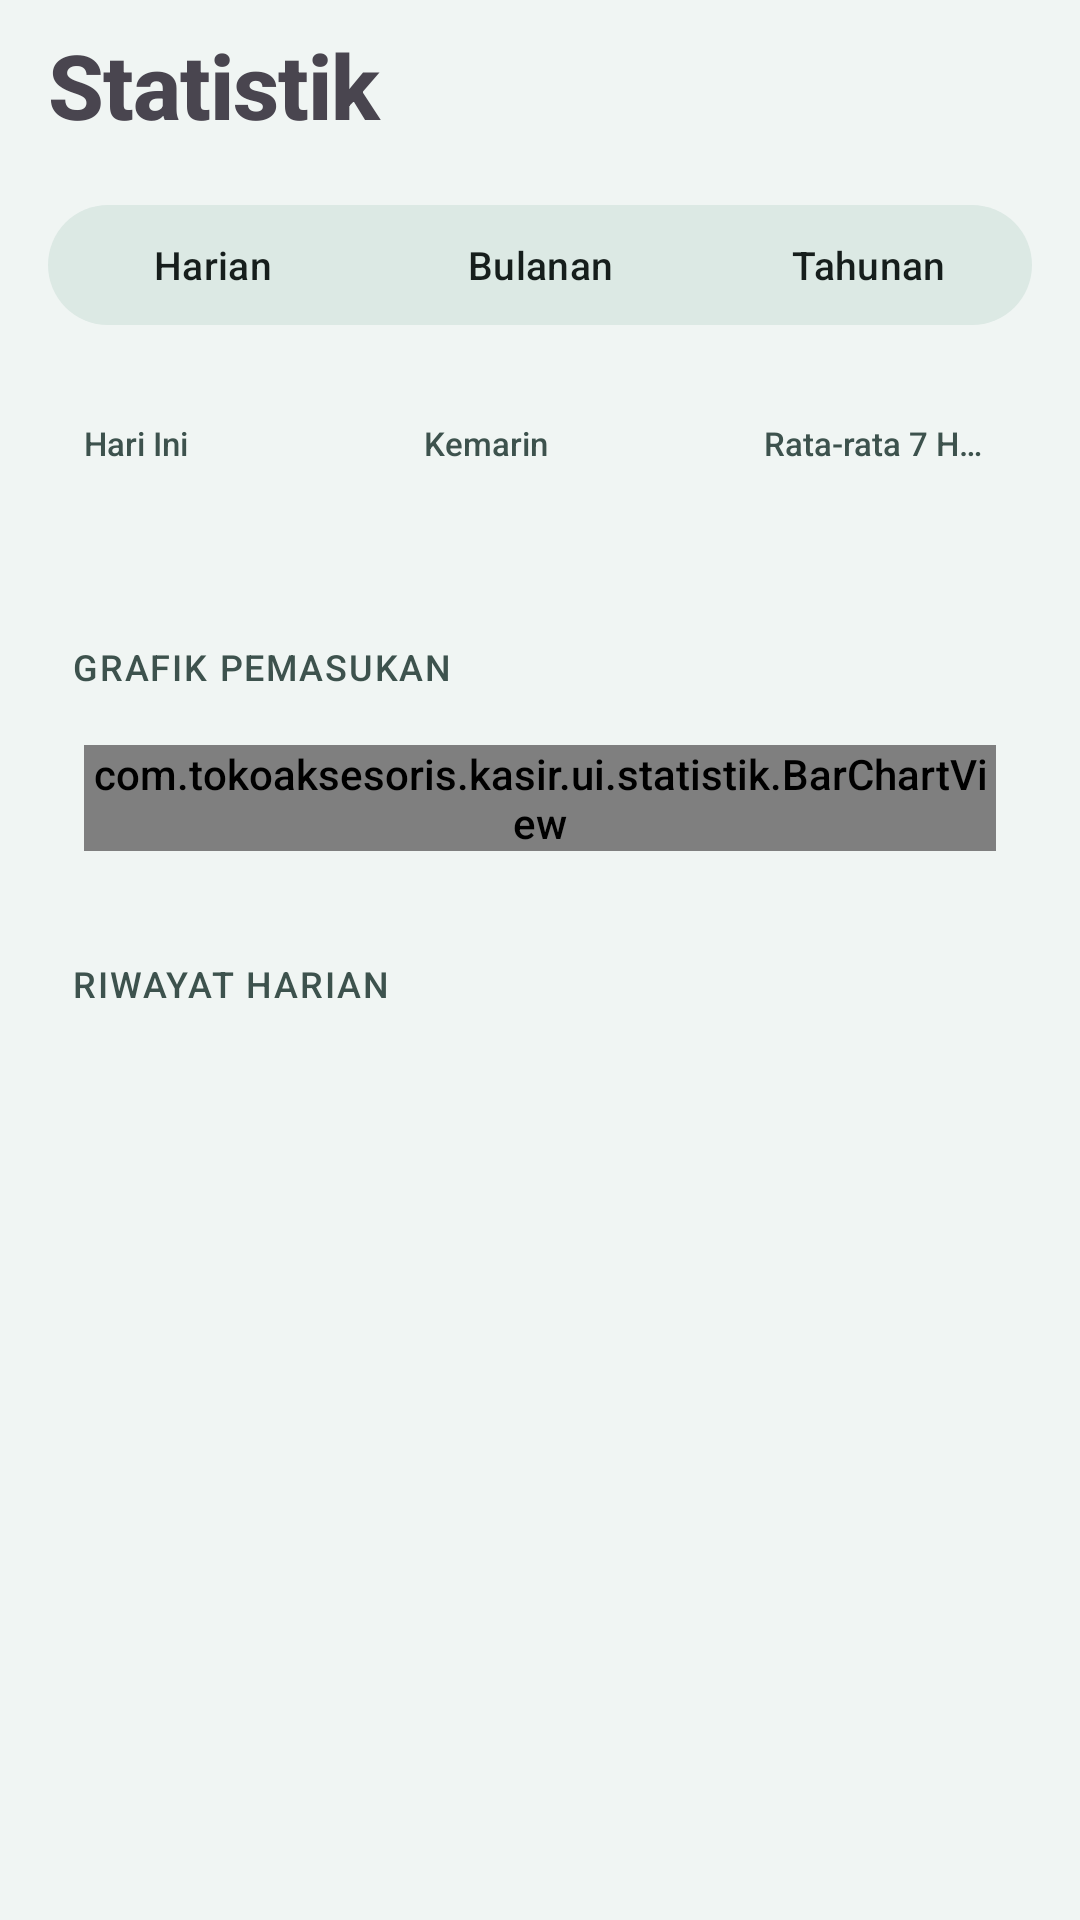

Here is an Android app screen rendered from its layout file. Give the layout XML and the strings, colors and styles it references.
<!-- AndroidManifest.xml: application theme Theme.KasirAksesoris -->
<!-- res/layout/fragment_statistik.xml -->
<?xml version="1.0" encoding="utf-8"?>
<androidx.core.widget.NestedScrollView xmlns:android="http://schemas.android.com/apk/res/android"
    xmlns:app="http://schemas.android.com/apk/res-auto"
    xmlns:tools="http://schemas.android.com/tools"
    android:id="@+id/scrollStatistik"
    android:layout_width="match_parent"
    android:layout_height="match_parent">

    <LinearLayout
        android:layout_width="match_parent"
        android:layout_height="wrap_content"
        android:orientation="vertical"
        android:paddingHorizontal="16dp"
        android:paddingTop="8dp"
        android:paddingBottom="24dp">

        
        <TextView
            android:layout_width="match_parent"
            android:layout_height="wrap_content"
            android:text="Statistik"
            android:textSize="30sp"
            android:textStyle="bold"
            android:letterSpacing="-0.01"
            android:paddingBottom="16dp" />

        
        <com.google.android.material.button.MaterialButtonToggleGroup
            android:id="@+id/toggleMode"
            android:layout_width="match_parent"
            android:layout_height="wrap_content"
            app:singleSelection="true"
            app:selectionRequired="true">

            <com.google.android.material.button.MaterialButton
                android:id="@+id/btnModeHarian"
                style="@style/Widget.Material3.Button"
                android:layout_width="0dp"
                android:layout_height="wrap_content"
                android:layout_weight="1"
                android:text="Harian"
                android:textColor="@color/toggle_button_text"
                android:textSize="13sp"
                app:backgroundTint="@color/tab_background" />

            <com.google.android.material.button.MaterialButton
                android:id="@+id/btnModeBulanan"
                style="@style/Widget.Material3.Button"
                android:layout_width="0dp"
                android:layout_height="wrap_content"
                android:layout_weight="1"
                android:text="Bulanan"
                android:textColor="@color/toggle_button_text"
                android:textSize="13sp"
                app:backgroundTint="@color/tab_background" />

            <com.google.android.material.button.MaterialButton
                android:id="@+id/btnModeTahunan"
                style="@style/Widget.Material3.Button"
                android:layout_width="0dp"
                android:layout_height="wrap_content"
                android:layout_weight="1"
                android:text="Tahunan"
                android:textColor="@color/toggle_button_text"
                android:textSize="13sp"
                app:backgroundTint="@color/tab_background" />
        </com.google.android.material.button.MaterialButtonToggleGroup>

        
        <LinearLayout
            android:layout_width="match_parent"
            android:layout_height="wrap_content"
            android:orientation="horizontal"
            android:layout_marginTop="16dp">

            <LinearLayout
                android:layout_width="0dp"
                android:layout_height="wrap_content"
                android:layout_weight="1"
                android:layout_marginEnd="6dp"
                android:orientation="vertical"
                android:background="@drawable/bg_stat_card"
                android:padding="12dp">

                <TextView
                    android:layout_width="match_parent"
                    android:layout_height="wrap_content"
                    android:text="Hari Ini"
                    android:textSize="11sp"
                    android:maxLines="1"
                    android:ellipsize="end"
                    android:textColor="?attr/colorOnSurfaceVariant" />

                <TextView
                    android:id="@+id/tvInsightHariIni"
                    android:layout_width="match_parent"
                    android:layout_height="wrap_content"
                    android:layout_marginTop="4dp"
                    android:textSize="14sp"
                    android:textStyle="bold"
                    android:textColor="@color/ios_blue"
                    android:maxLines="1"
                    android:autoSizeTextType="uniform"
                    android:autoSizeMinTextSize="9sp"
                    android:autoSizeMaxTextSize="14sp"
                    android:autoSizeStepGranularity="1sp"
                    tools:text="Rp120rb" />
            </LinearLayout>

            <LinearLayout
                android:layout_width="0dp"
                android:layout_height="wrap_content"
                android:layout_weight="1"
                android:layout_marginHorizontal="6dp"
                android:orientation="vertical"
                android:background="@drawable/bg_stat_card"
                android:padding="12dp">

                <TextView
                    android:layout_width="match_parent"
                    android:layout_height="wrap_content"
                    android:text="Kemarin"
                    android:textSize="11sp"
                    android:maxLines="1"
                    android:ellipsize="end"
                    android:textColor="?attr/colorOnSurfaceVariant" />

                <TextView
                    android:id="@+id/tvInsightKemarin"
                    android:layout_width="match_parent"
                    android:layout_height="wrap_content"
                    android:layout_marginTop="4dp"
                    android:textSize="14sp"
                    android:textStyle="bold"
                    android:maxLines="1"
                    android:autoSizeTextType="uniform"
                    android:autoSizeMinTextSize="9sp"
                    android:autoSizeMaxTextSize="14sp"
                    android:autoSizeStepGranularity="1sp"
                    tools:text="Rp95rb" />
            </LinearLayout>

            <LinearLayout
                android:layout_width="0dp"
                android:layout_height="wrap_content"
                android:layout_weight="1"
                android:layout_marginStart="6dp"
                android:orientation="vertical"
                android:background="@drawable/bg_stat_card"
                android:padding="12dp">

                <TextView
                    android:layout_width="match_parent"
                    android:layout_height="wrap_content"
                    android:text="Rata-rata 7 Hari"
                    android:textSize="11sp"
                    android:maxLines="1"
                    android:ellipsize="end"
                    android:textColor="?attr/colorOnSurfaceVariant" />

                <TextView
                    android:id="@+id/tvInsightRataRata"
                    android:layout_width="match_parent"
                    android:layout_height="wrap_content"
                    android:layout_marginTop="4dp"
                    android:textSize="14sp"
                    android:textStyle="bold"
                    android:maxLines="1"
                    android:autoSizeTextType="uniform"
                    android:autoSizeMinTextSize="9sp"
                    android:autoSizeMaxTextSize="14sp"
                    android:autoSizeStepGranularity="1sp"
                    tools:text="Rp100rb" />
            </LinearLayout>
        </LinearLayout>

        
        <TextView
            android:layout_width="match_parent"
            android:layout_height="wrap_content"
            android:layout_marginTop="24dp"
            android:layout_marginBottom="6dp"
            android:paddingStart="8dp"
            android:text="GRAFIK PEMASUKAN"
            android:textAllCaps="true"
            android:textSize="12sp"
            android:textColor="?attr/colorOnSurfaceVariant"
            android:letterSpacing="0.05" />

        <LinearLayout
            android:layout_width="match_parent"
            android:layout_height="wrap_content"
            android:background="@drawable/bg_card_rounded"
            android:padding="12dp">

            <com.tokoaksesoris.kasir.ui.statistik.BarChartView
                android:id="@+id/barChart"
                android:layout_width="match_parent"
                android:layout_height="wrap_content" />
        </LinearLayout>

        
        <TextView
            android:id="@+id/tvLabelRiwayat"
            android:layout_width="match_parent"
            android:layout_height="wrap_content"
            android:layout_marginTop="24dp"
            android:layout_marginBottom="6dp"
            android:paddingStart="8dp"
            android:text="RIWAYAT HARIAN"
            android:textAllCaps="true"
            android:textSize="12sp"
            android:textColor="?attr/colorOnSurfaceVariant"
            android:letterSpacing="0.05" />

        <TextView
            android:id="@+id/tvKosong"
            android:layout_width="match_parent"
            android:layout_height="wrap_content"
            android:text="Belum ada data. Mulai buka hari di Dashboard terlebih dahulu."
            android:textAlignment="center"
            android:padding="24dp"
            android:textColor="?attr/colorOnSurfaceVariant"
            android:visibility="gone"
            tools:visibility="visible" />

        <androidx.recyclerview.widget.RecyclerView
            android:id="@+id/rvStatistik"
            android:layout_width="match_parent"
            android:layout_height="wrap_content"
            android:nestedScrollingEnabled="false"
            tools:listitem="@layout/item_statistik_row" />

        
        <LinearLayout
            android:id="@+id/loadingLebihBanyak"
            android:layout_width="match_parent"
            android:layout_height="wrap_content"
            android:orientation="horizontal"
            android:gravity="center"
            android:paddingVertical="16dp"
            android:visibility="gone"
            tools:visibility="visible">

            <ProgressBar
                android:layout_width="18dp"
                android:layout_height="18dp"
                android:indeterminateTint="?attr/colorPrimary" />

            <TextView
                android:layout_width="wrap_content"
                android:layout_height="wrap_content"
                android:layout_marginStart="10dp"
                android:text="Memuat lebih banyak..."
                android:textSize="13sp"
                android:textColor="?attr/colorOnSurfaceVariant" />
        </LinearLayout>

        
        <TextView
            android:id="@+id/tvSemuaTertampil"
            android:layout_width="match_parent"
            android:layout_height="wrap_content"
            android:paddingVertical="16dp"
            android:text="— Semua riwayat sudah ditampilkan —"
            android:textAlignment="center"
            android:textSize="12sp"
            android:textColor="?attr/colorOnSurfaceVariant"
            android:visibility="gone"
            tools:visibility="visible" />
    </LinearLayout>
</androidx.core.widget.NestedScrollView>
<!-- res/layout/item_statistik_row.xml (included above) -->
<?xml version="1.0" encoding="utf-8"?>
<LinearLayout xmlns:android="http://schemas.android.com/apk/res/android"
    xmlns:tools="http://schemas.android.com/tools"
    android:layout_width="match_parent"
    android:layout_height="wrap_content"
    android:orientation="vertical"
    android:layout_marginBottom="10dp"
    android:padding="16dp"
    android:background="@drawable/bg_card_rounded"
    android:foreground="?attr/selectableItemBackground"
    android:clickable="true"
    android:focusable="true">

    <LinearLayout
        android:layout_width="match_parent"
        android:layout_height="wrap_content"
        android:orientation="horizontal"
        android:gravity="center_vertical">

        <TextView
            android:id="@+id/tvTanggal"
            android:layout_width="0dp"
            android:layout_height="wrap_content"
            android:layout_weight="1"
            android:textStyle="bold"
            android:textSize="14sp"
            tools:text="Kamis, 4 September 2026" />

        <TextView
            android:id="@+id/tvTotalHarian"
            android:layout_width="wrap_content"
            android:layout_height="wrap_content"
            android:textStyle="bold"
            android:textSize="15sp"
            android:textColor="@color/ios_blue"
            tools:text="Rp250.000" />

        <ImageView
            android:layout_width="14dp"
            android:layout_height="14dp"
            android:layout_marginStart="4dp"
            android:src="@drawable/ic_chevron_right"
            android:contentDescription="Lihat detail" />
    </LinearLayout>

    <TextView
        android:id="@+id/tvStatus"
        android:layout_width="match_parent"
        android:layout_height="wrap_content"
        android:layout_marginTop="2dp"
        android:textSize="12sp"
        android:textColor="?attr/colorOnSurfaceVariant"
        tools:text="Selesai" />

    <View
        android:layout_width="match_parent"
        android:layout_height="1dp"
        android:layout_marginVertical="8dp"
        android:background="?attr/colorSurfaceVariant" />

    
    <LinearLayout
        android:layout_width="match_parent"
        android:layout_height="wrap_content"
        android:orientation="horizontal"
        android:paddingVertical="2dp">

        <TextView
            android:layout_width="0dp"
            android:layout_height="wrap_content"
            android:layout_weight="1"
            android:text="Barang"
            android:textSize="13sp" />

        <TextView
            android:id="@+id/tvJumlahBarang"
            android:layout_width="wrap_content"
            android:layout_height="wrap_content"
            android:textSize="12sp"
            android:textColor="?attr/colorOnSurfaceVariant"
            android:paddingEnd="8dp"
            tools:text="5 item" />

        <TextView
            android:id="@+id/tvSubtotalBarangHarian"
            android:layout_width="wrap_content"
            android:layout_height="wrap_content"
            android:textSize="13sp"
            android:textStyle="bold"
            tools:text="Rp150.000" />
    </LinearLayout>

    
    <LinearLayout
        android:layout_width="match_parent"
        android:layout_height="wrap_content"
        android:orientation="horizontal"
        android:paddingVertical="2dp">

        <TextView
            android:layout_width="0dp"
            android:layout_height="wrap_content"
            android:layout_weight="1"
            android:text="Transaksi / Pulsa"
            android:textSize="13sp" />

        <TextView
            android:id="@+id/tvJumlahPulsa"
            android:layout_width="wrap_content"
            android:layout_height="wrap_content"
            android:textSize="12sp"
            android:textColor="?attr/colorOnSurfaceVariant"
            android:paddingEnd="8dp"
            tools:text="3 item" />

        <TextView
            android:id="@+id/tvSubtotalPulsaHarian"
            android:layout_width="wrap_content"
            android:layout_height="wrap_content"
            android:textSize="13sp"
            android:textStyle="bold"
            tools:text="Rp100.000" />
    </LinearLayout>
</LinearLayout>
<!-- resources referenced by this layout -->
<resources>
  <color name="ios_blue">#1B7A62</color>
  <!-- drawable ic_chevron_right (drawable) -->
  <vector xmlns:android="http://schemas.android.com/apk/res/android"
      android:width="24dp"
      android:height="24dp"
      android:viewportWidth="24"
      android:viewportHeight="24"
      android:tint="?attr/colorOnSurfaceVariant">
      <path
          android:fillColor="#FF000000"
          android:pathData="M9,6 L15,12 L9,18"
          android:strokeColor="#FF000000"
          android:strokeWidth="1.8"
          android:strokeLineCap="round"
          android:strokeLineJoin="round"
          android:fillAlpha="0"/>
  </vector>
  <color name="brand_primary">#1B7A62</color>
  <color name="brand_on_primary">#FFFFFF</color>
  <color name="brand_primary_container">#C0EFE0</color>
  <color name="brand_on_primary_container">#00201A</color>
  <color name="brand_accent">#D97B3A</color>
  <color name="brand_on_accent">#FFFFFF</color>
  <color name="brand_accent_container">#FFE0C4</color>
  <color name="brand_tertiary">#5E5CE6</color>
  <color name="brand_on_tertiary">#FFFFFF</color>
  <color name="brand_tertiary_container">#E3E2FF</color>
  <color name="brand_on_tertiary_container">#0E0066</color>
  <color name="light_background">#F0F5F3</color>
  <color name="light_surface">#FFFFFF</color>
  <color name="light_surface_variant">#DCE9E4</color>
  <color name="light_on_surface">#161E1C</color>
  <color name="light_on_surface_variant">#3D524D</color>
  <color name="light_outline">#6F7E7A</color>
  <color name="light_outline_variant">#BEC9C5</color>
  <style name="Widget.KasirAksesoris.Button" parent="Widget.Material3.Button">
          <item name="cornerRadius">14dp</item>
      </style>
  <style name="Shape.Small" parent="ShapeAppearance.Material3.SmallComponent">
          <item name="cornerSize">10dp</item>
      </style>
  <style name="Shape.Medium" parent="ShapeAppearance.Material3.MediumComponent">
          <item name="cornerSize">16dp</item>
      </style>
  <style name="Shape.Large" parent="ShapeAppearance.Material3.LargeComponent">
          <item name="cornerSize">24dp</item>
      </style>
</resources>
